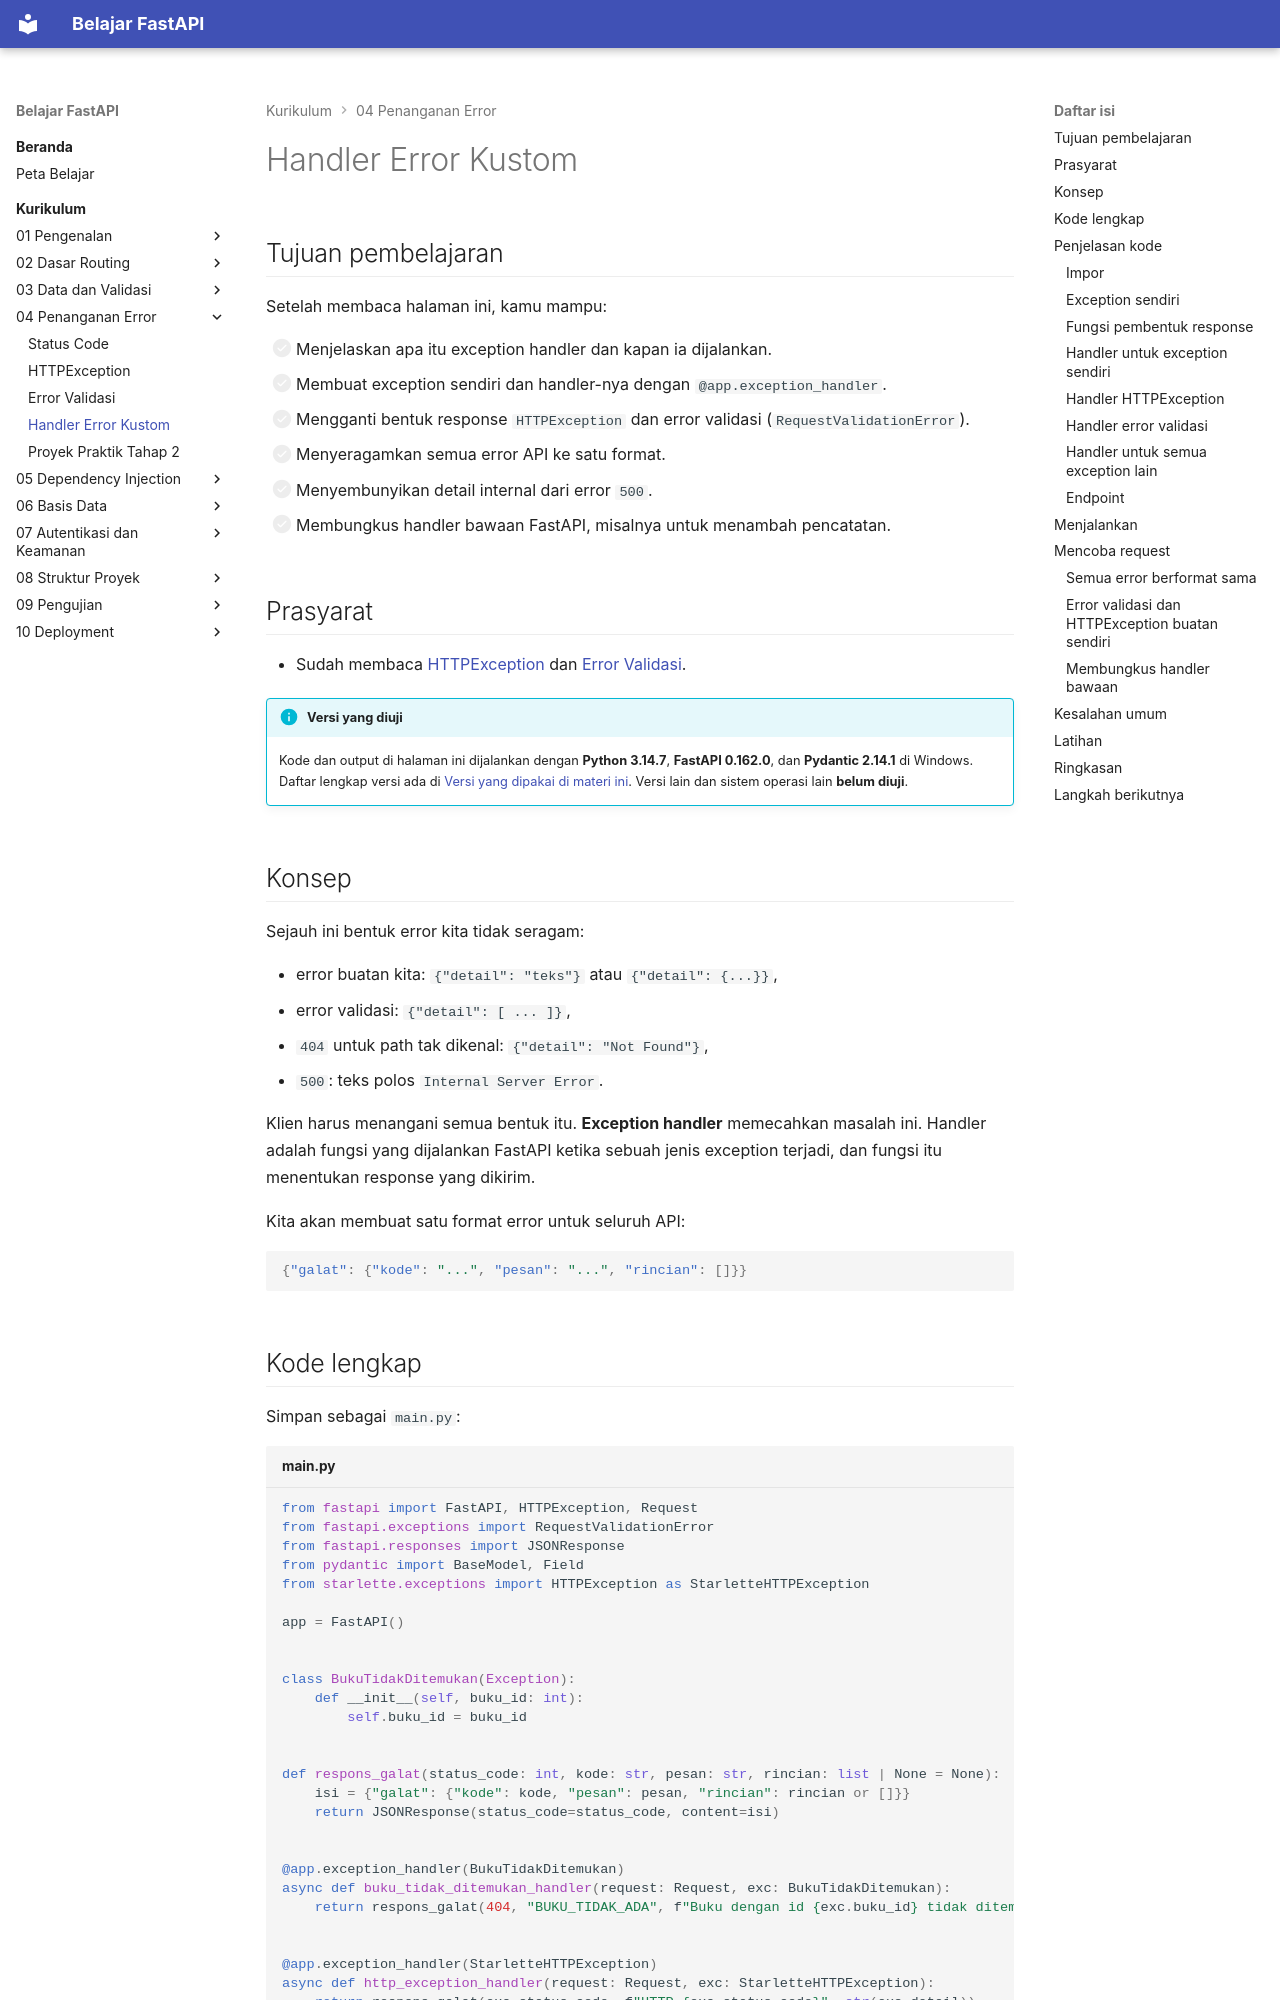

repository: TopekoX/materi-fastapi · page: curriculum/04-penanganan-error/handler-kustom/index.html · generator: mkdocs

# Handler Error Kustom

## Tujuan pembelajaran

Setelah membaca halaman ini, kamu mampu:

- [ ] Menjelaskan apa itu exception handler dan kapan ia dijalankan.
- [ ] Membuat exception sendiri dan handler-nya dengan `@app.exception_handler`.
- [ ] Mengganti bentuk response `HTTPException` dan error validasi (`RequestValidationError`).
- [ ] Menyeragamkan semua error API ke satu format.
- [ ] Menyembunyikan detail internal dari error `500`.
- [ ] Membungkus handler bawaan FastAPI, misalnya untuk menambah pencatatan.

## Prasyarat

- Sudah membaca [HTTPException](http-exception.md) dan [Error Validasi](error-validasi.md).

!!! info "Versi yang diuji"
    Kode dan output di halaman ini dijalankan dengan **Python 3.14.7**, **FastAPI 0.162.0**, dan **Pydantic 2.14.1** di Windows. Daftar lengkap versi ada di [Versi yang dipakai di materi ini](../01-pengenalan/instalasi-dan-venv.md#versi-yang-dipakai-di-materi-ini). Versi lain dan sistem operasi lain **belum diuji**.

## Konsep

Sejauh ini bentuk error kita tidak seragam:

- error buatan kita: `{"detail": "teks"}` atau `{"detail": {...}}`,
- error validasi: `{"detail": [ ... ]}`,
- `404` untuk path tak dikenal: `{"detail": "Not Found"}`,
- `500`: teks polos `Internal Server Error`.

Klien harus menangani semua bentuk itu. **Exception handler** memecahkan masalah ini. Handler adalah fungsi yang dijalankan FastAPI ketika sebuah jenis exception terjadi, dan fungsi itu menentukan response yang dikirim.

Kita akan membuat satu format error untuk seluruh API:

```json
{"galat": {"kode": "...", "pesan": "...", "rincian": []}}
```

## Kode lengkap

Simpan sebagai `main.py`:

```python title="main.py"
--8<-- "fastapi/04-penanganan-error/handler-kustom/main.py"
```

## Penjelasan kode

### Impor

```python
from fastapi import FastAPI, HTTPException, Request
from fastapi.exceptions import RequestValidationError
from fastapi.responses import JSONResponse
from starlette.exceptions import HTTPException as StarletteHTTPException
```

- `Request` adalah objek request yang diterima handler.
- `RequestValidationError` adalah exception yang dibuat FastAPI saat validasi gagal.
- `JSONResponse` membuat response JSON dengan status yang kita tentukan.
- `StarletteHTTPException` adalah kelas induk `HTTPException` FastAPI. Menurut dokumentasi FastAPI, handler didaftarkan untuk kelas Starlette ini agar juga menangkap error yang dilempar Starlette sendiri, misalnya `404` untuk path tak dikenal.
